Labelled photos from "final_dataset", an image-classification folder in SliMac16/projekt_inz. The possible labels are: anomaly, clean.

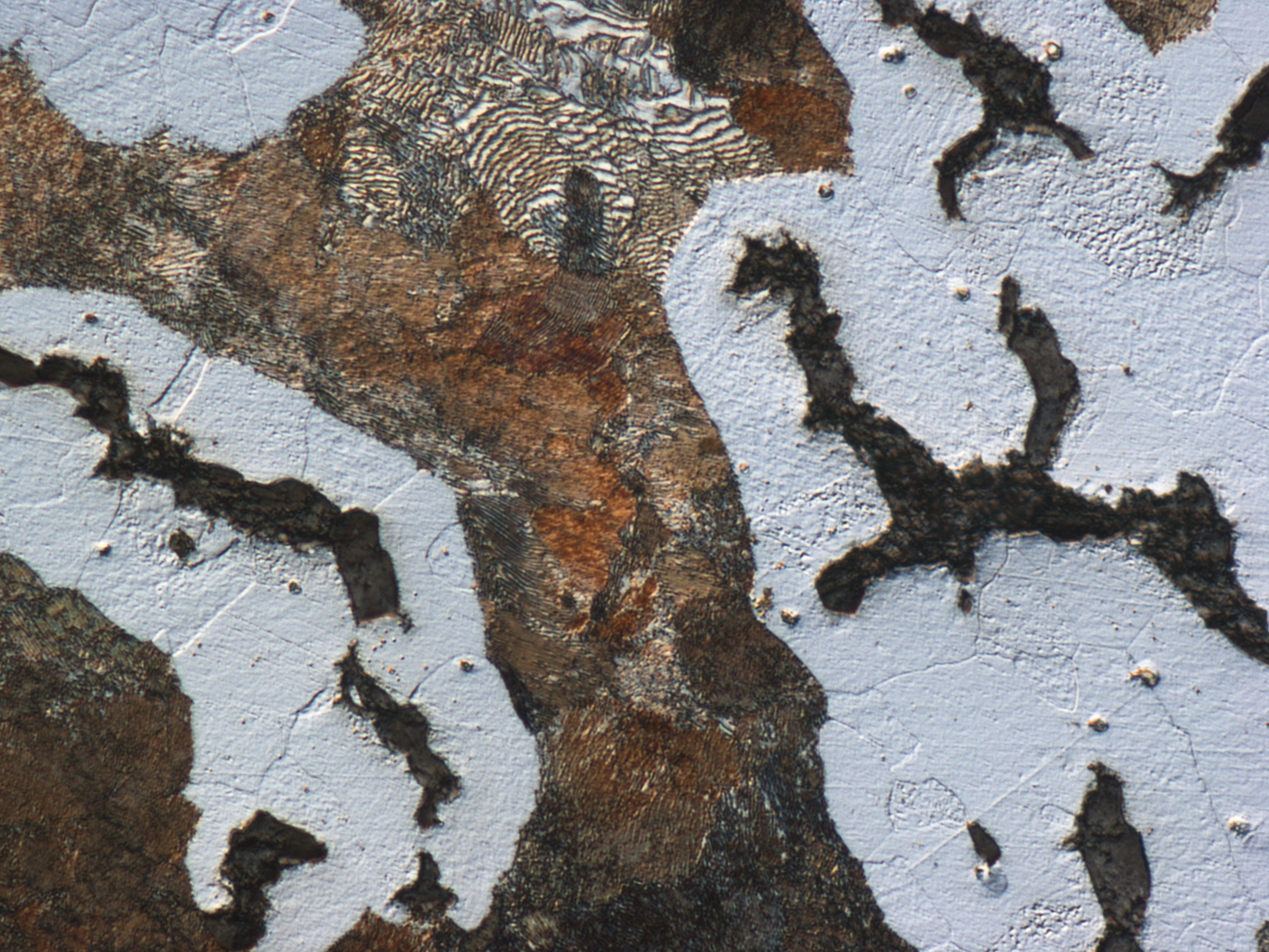
Label: clean

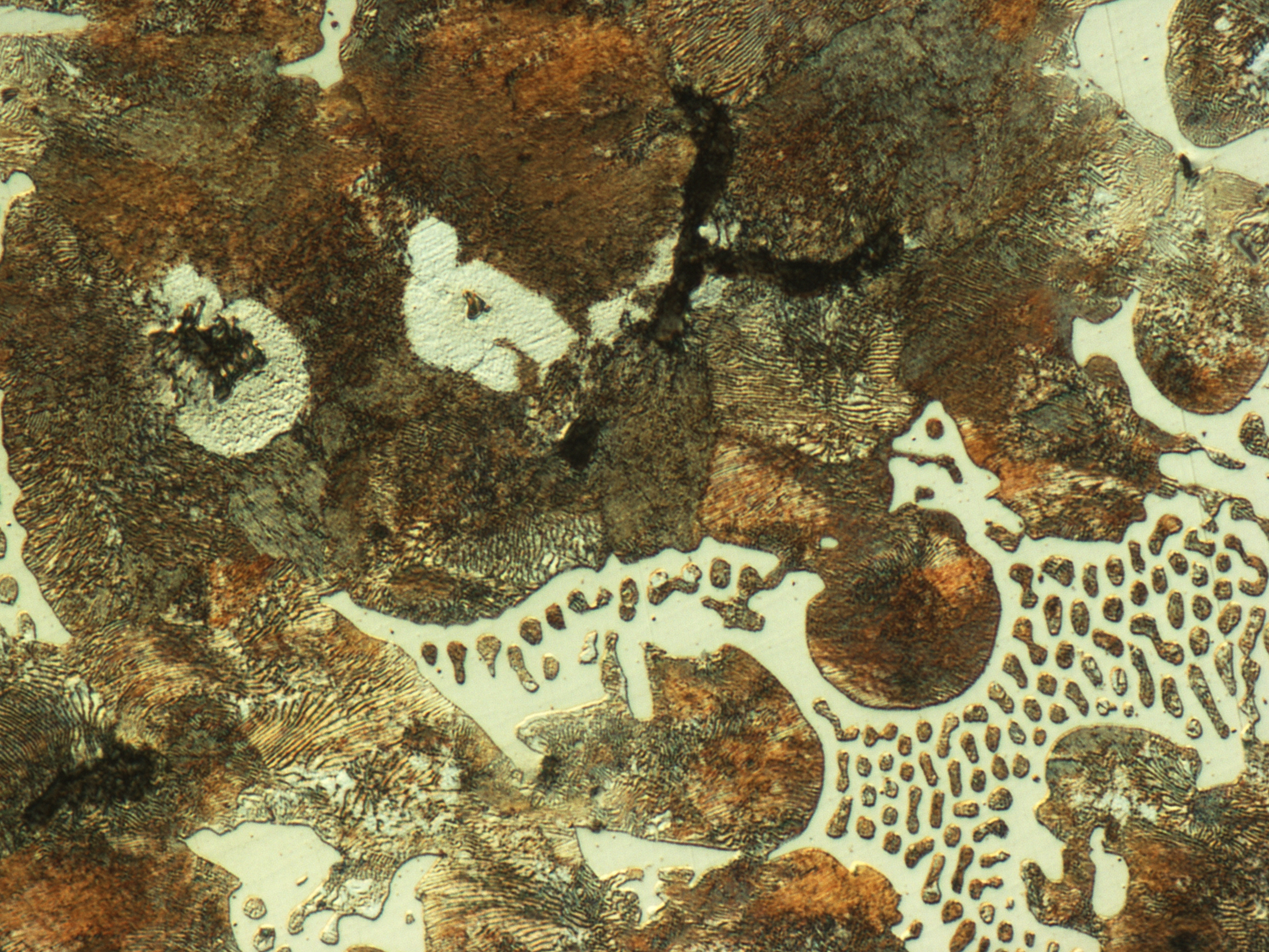
Label: clean

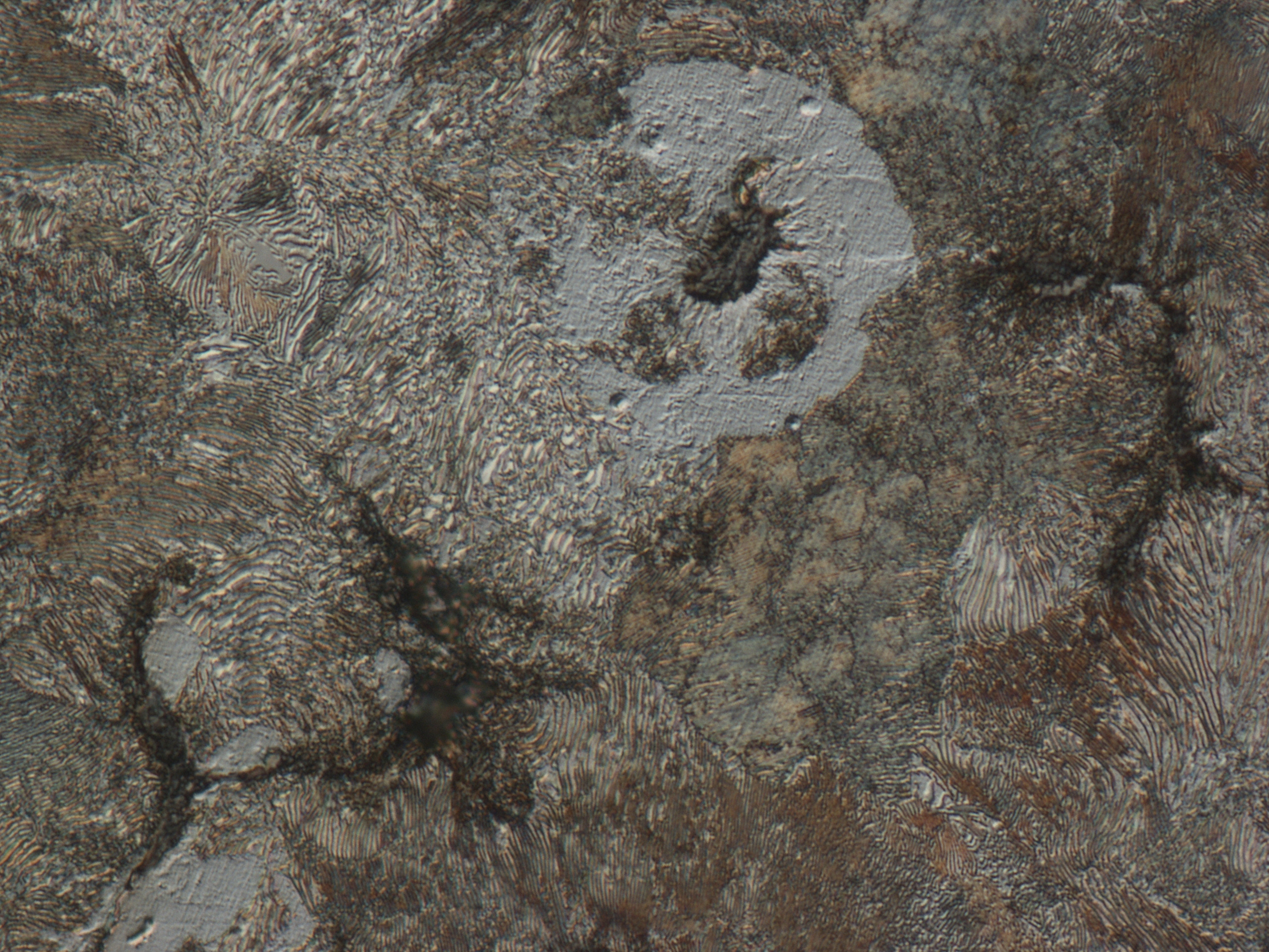
Label: clean

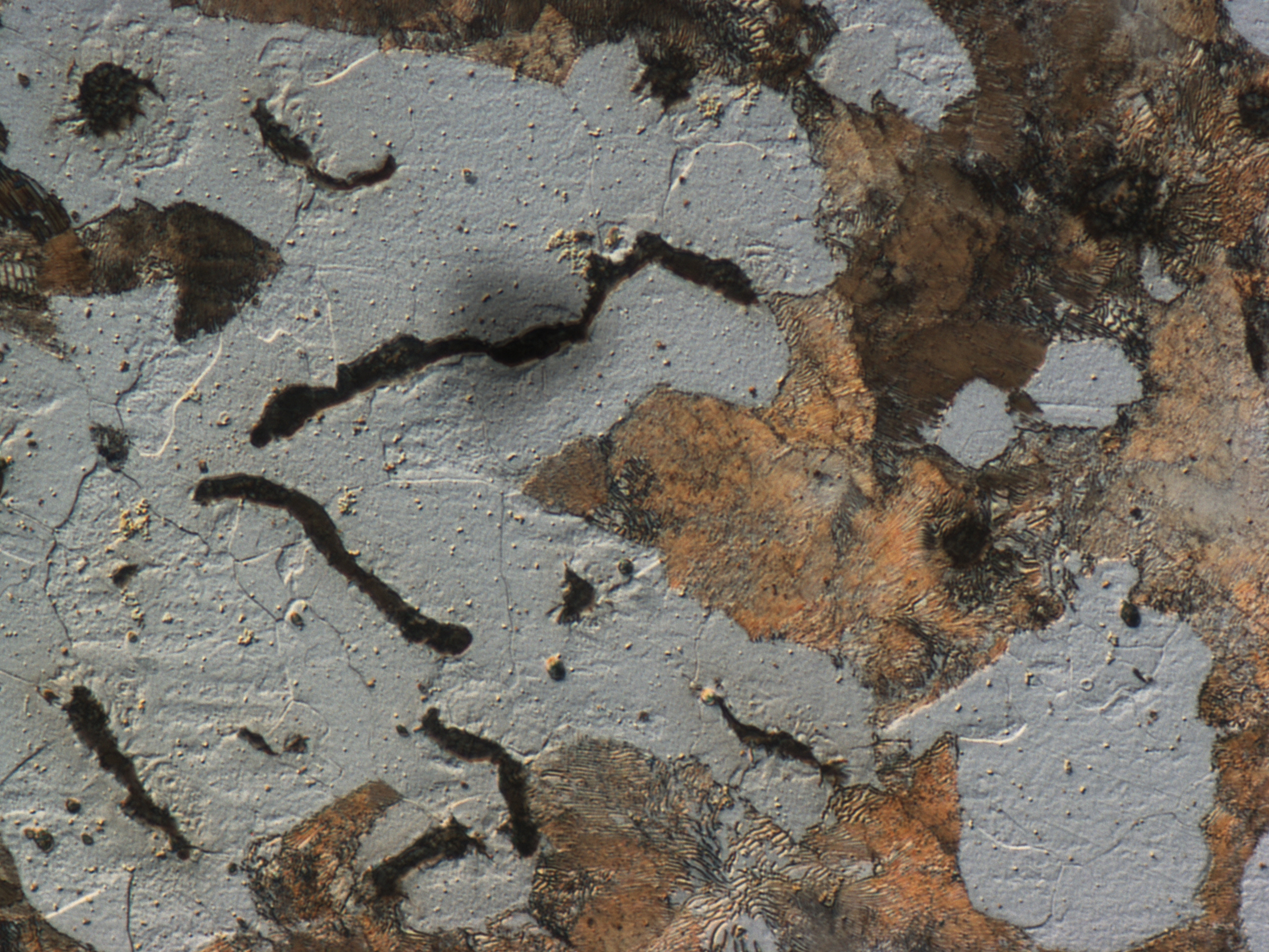
Label: anomaly

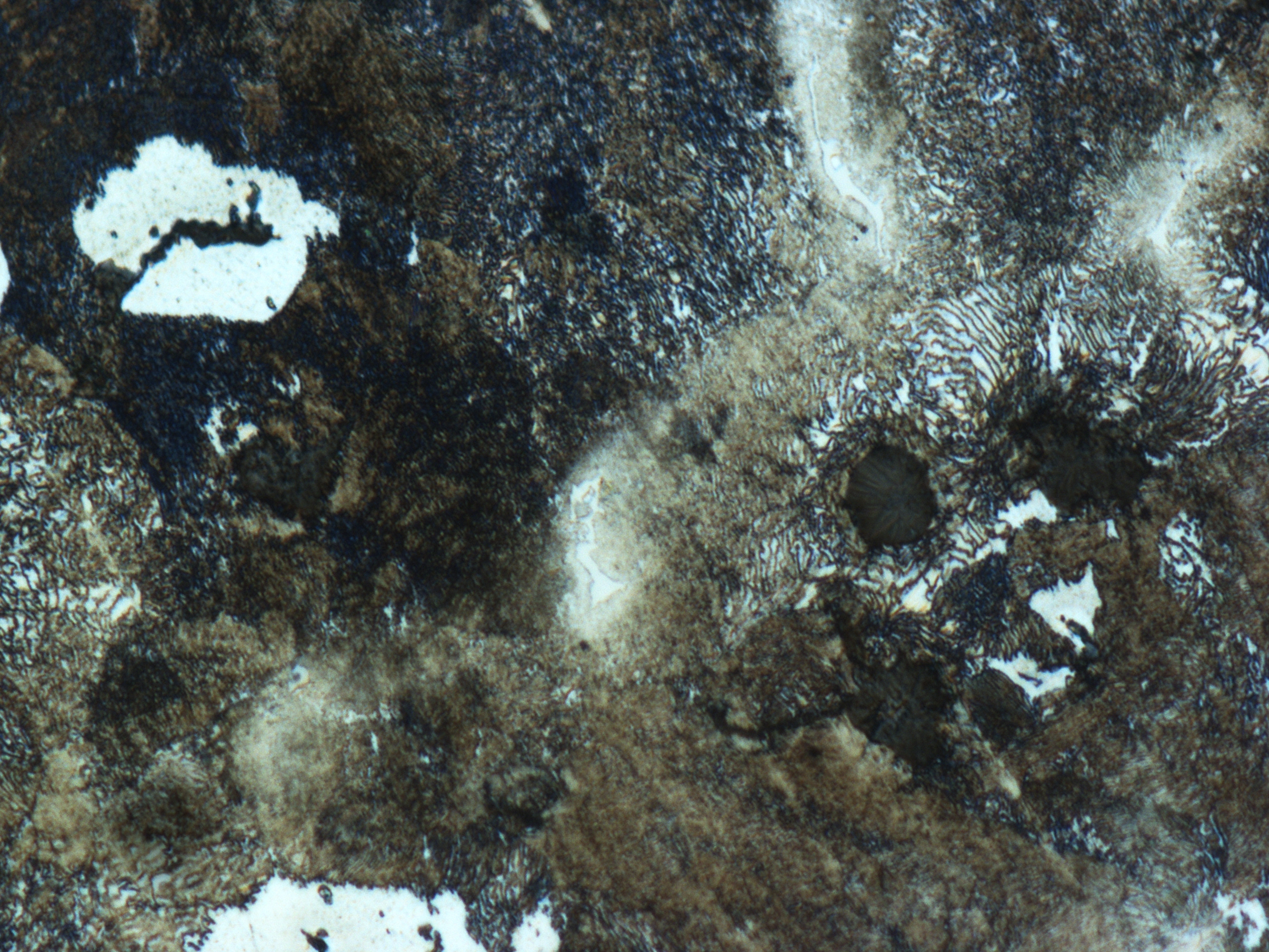
Label: anomaly

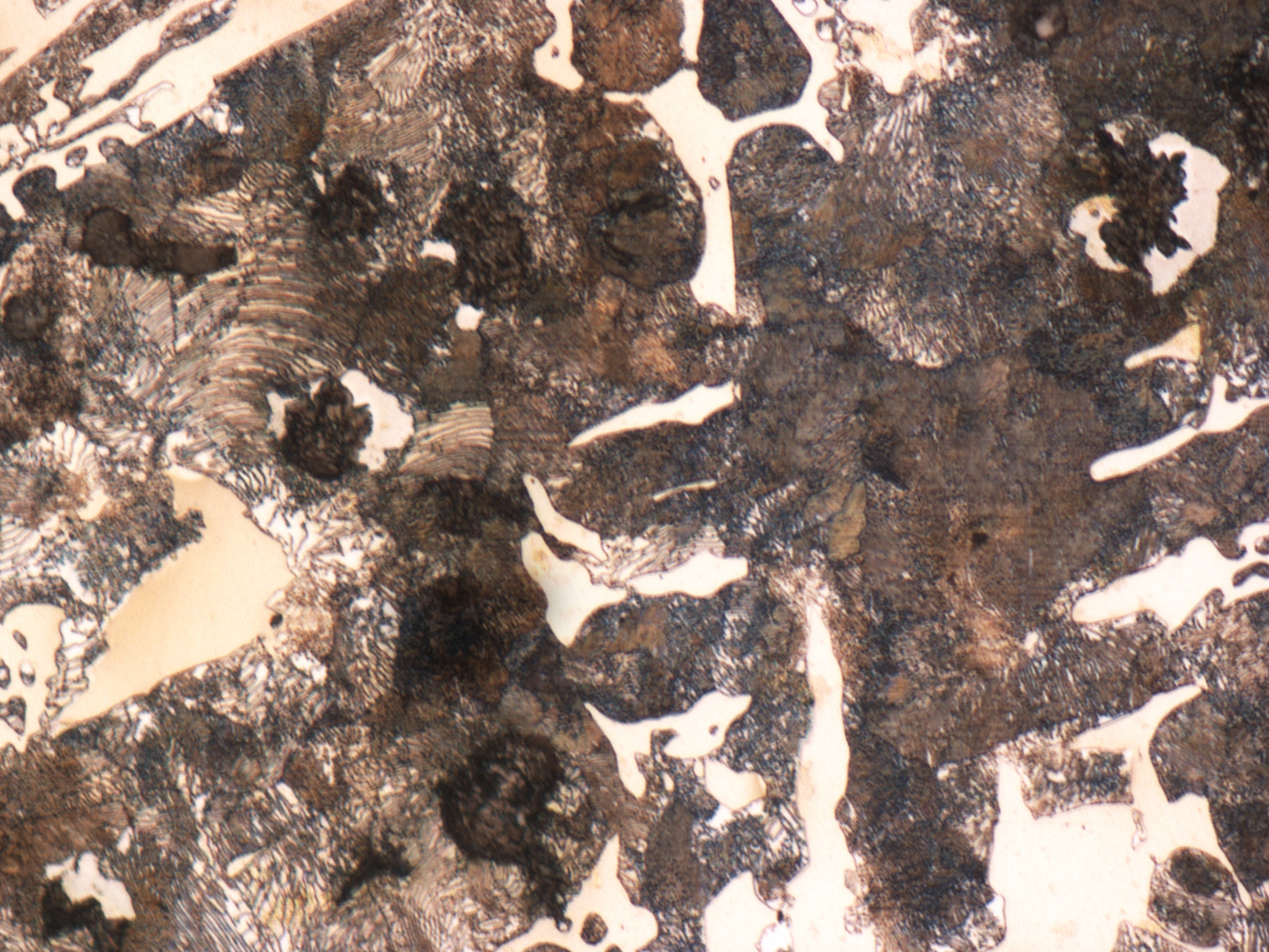
Label: anomaly
